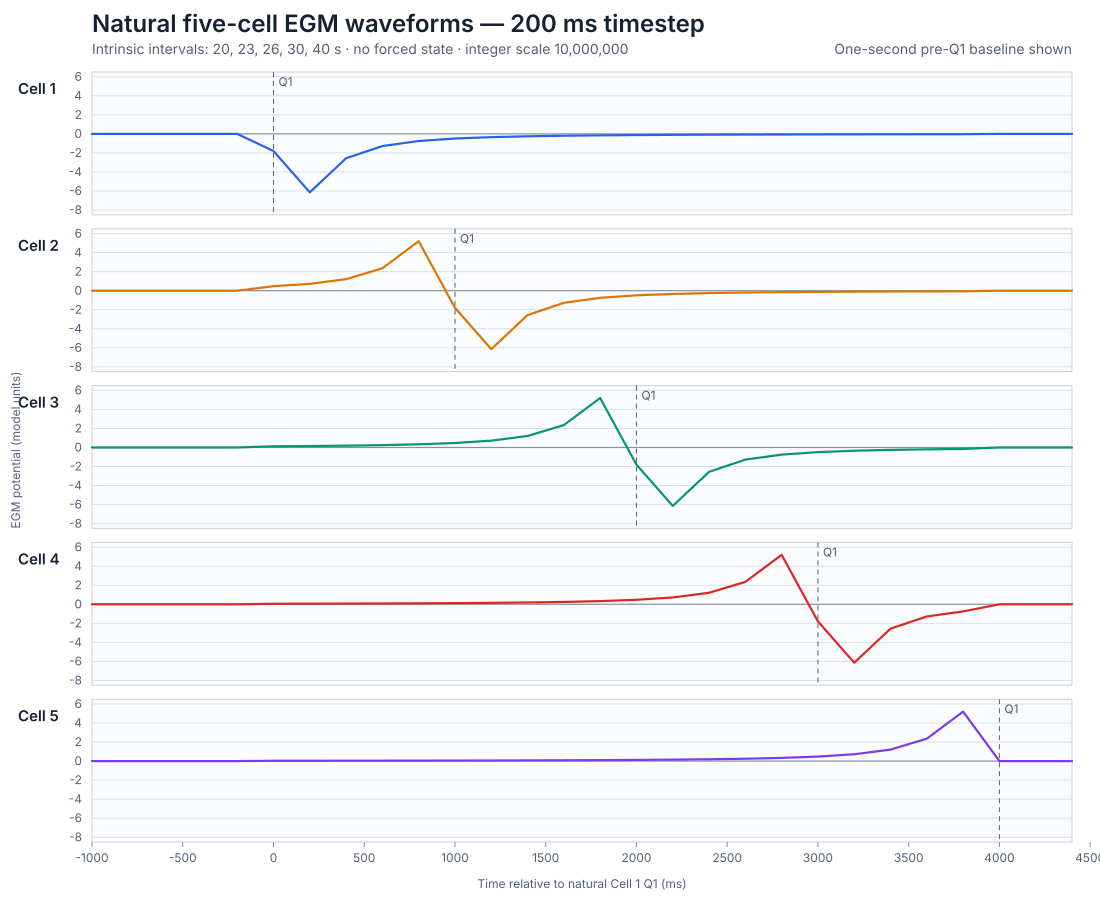

Data behind this chart, as committed beside it:
sample, time_ms, time_from_pacemaker_q1_ms, cell_1_egm_scaled, cell_2_egm_scaled, cell_3_egm_scaled, cell_4_egm_scaled, cell_5_egm_scaled
121, 24200, -1000, 0, 0, 0, 0, 0
122, 24400, -800, 0, 0, 0, 0, 0
123, 24600, -600, 0, 0, 0, 0, 0
124, 24800, -400, 0, 0, 0, 0, 0
125, 25000, -200, 0, 0, 0, 0, 0
126, 25200, 0, -18000000, 4718695, 1226782, 549921, 310389
127, 25400, 200, -61394733, 7177425, 1509467, 630605, 343749
128, 25600, 400, -25603095, 12078484, 1901743, 730397, 382785
129, 25800, 600, -12768683, 23554848, 2468000, 855829, 428859
130, 26000, 800, -7482847, 51949390, 3327259, 1016469, 483768
131, 26200, 1000, -4878651, -18000000, 4718695, 1226782, 549921
132, 26400, 1200, -3420985, -61394733, 7177425, 1509467, 630605
133, 26600, 1400, -2527470, -25603095, 12078484, 1901743, 730397
134, 26800, 1600, -1941780, -12768683, 23554848, 2468000, 855829
135, 27000, 1800, -1537682, -7482847, 51949390, 3327259, 1016469
136, 27200, 2000, -1247400, -4878651, -18000000, 4718695, 1226782
137, 27400, 2200, -1031987, -3420985, -61394733, 7177425, 1509467
138, 27600, 2400, -867799, -2527470, -25603095, 12078484, 1901743
139, 27800, 2600, -739822, -1941780, -12768683, 23554848, 2468000
140, 28000, 2800, -638157, -1537682, -7482847, 51949390, 3327259
141, 28200, 3000, -556066, -1247400, -4878651, -18000000, 4718695
142, 28400, 3200, -488834, -1031987, -3420985, -61394733, 7177425
143, 28600, 3400, -433084, -867799, -2527470, -25603095, 12078484
144, 28800, 3600, -386346, -739822, -1941780, -12768683, 23554848
145, 29000, 3800, -346778, -638157, -1537682, -7482847, 51949390
146, 29200, 4000, 0, 0, 0, 0, 0
147, 29400, 4200, 0, 0, 0, 0, 0
148, 29600, 4400, 0, 0, 0, 0, 0
